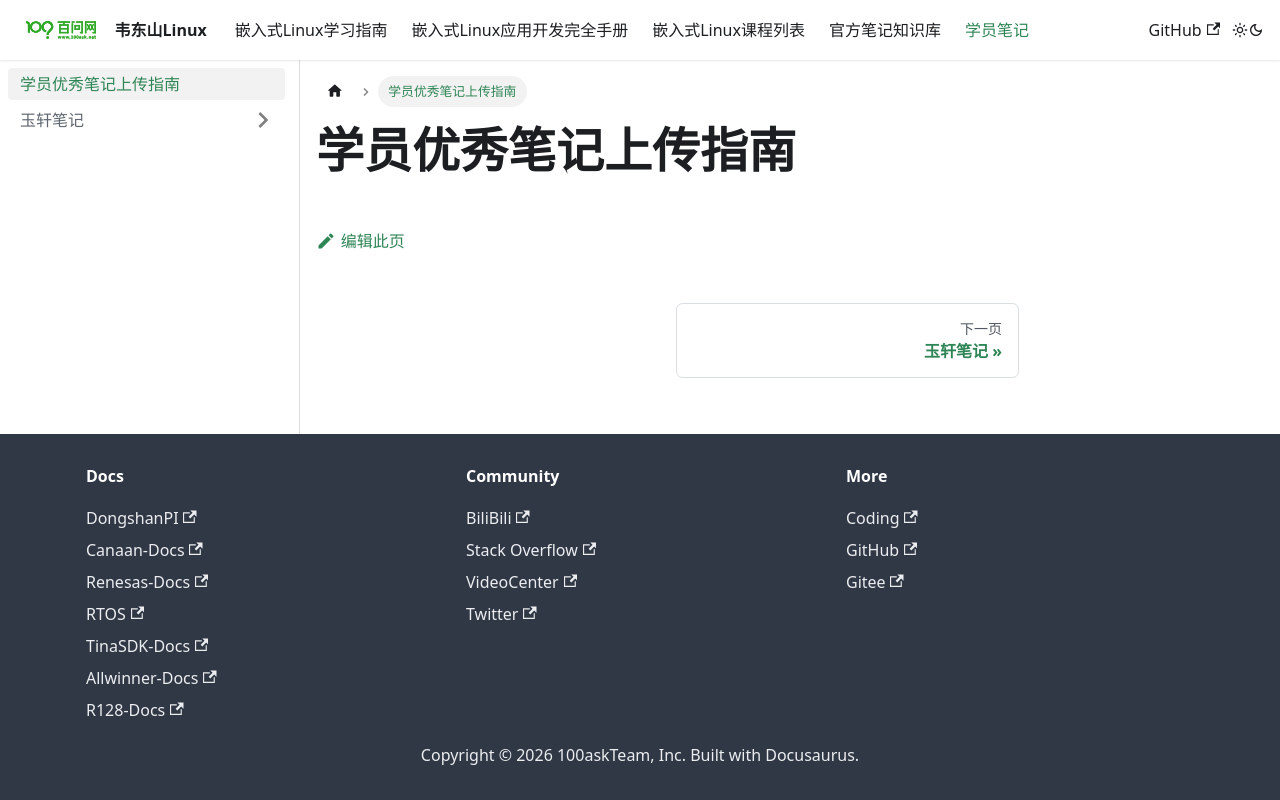

repository: 100askTeam/ELinuxCourse-Docs · page: docs/Study-Notes/intro/index.html · generator: docusaurus

---
sidebar_position: 1
---

# 学员优秀笔记上传指南
